Run: headless pygame with SDL's dummy video driver; simulated clock (each Clock.tick advances the game by its frame time, no real sleeping); random seed 0; keys injected as events and as key.get_pressed() state; no mouse input.
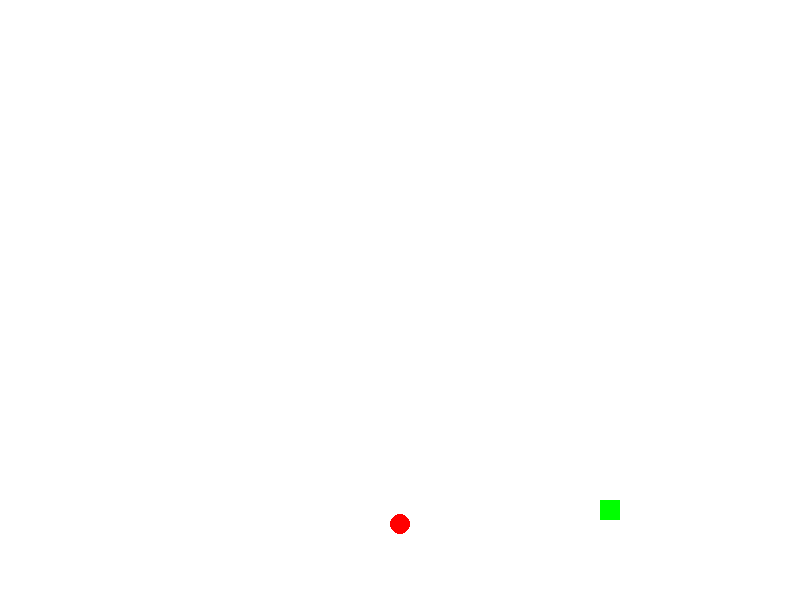
Frame 1 of 4 · flips 1–60 · no input
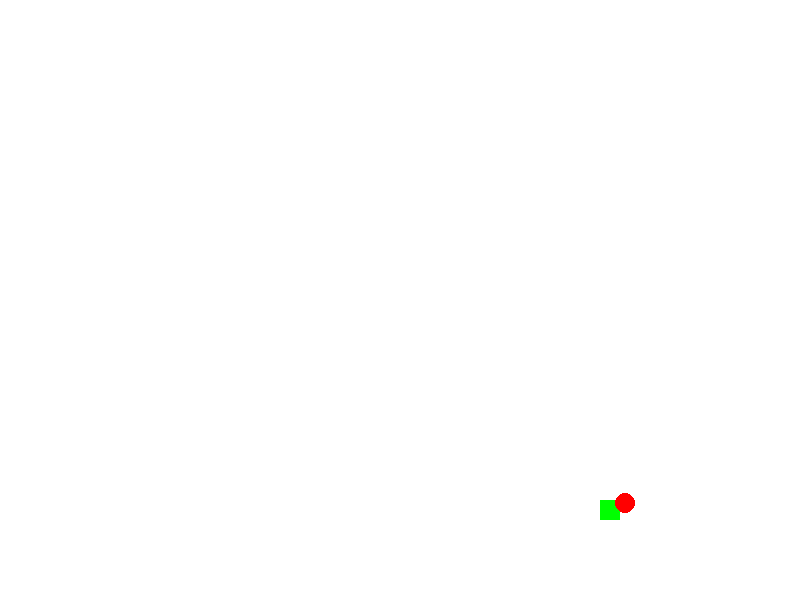
Frame 2 of 4 · flips 61–180 · tapped SPACE, RETURN · held RIGHT (→), D
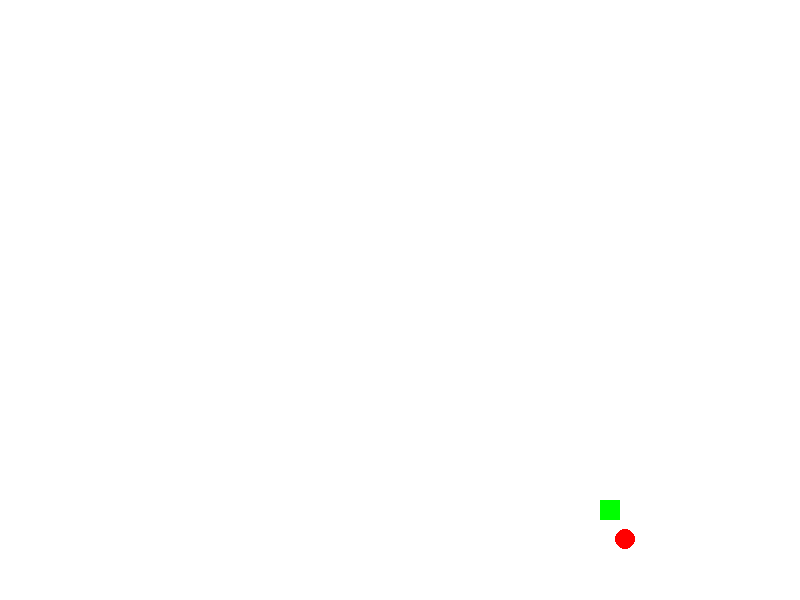
Frame 3 of 4 · flips 181–300 · held DOWN (↓), S
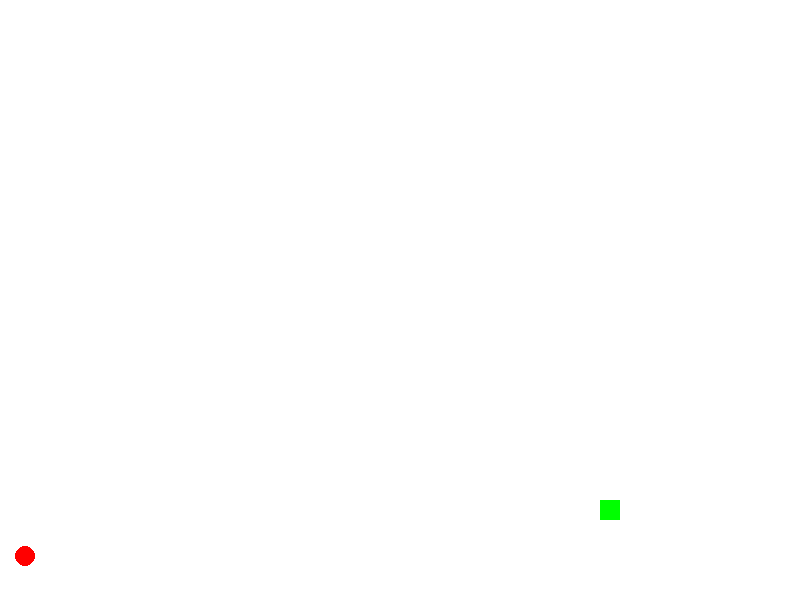
Frame 4 of 4 · flips 301–420 · held LEFT (←), A, UP (↑), W

The pygame program that drew these frames:

import pygame
import sys

# 게임 초기화
pygame.init()

# 화면 크기 설정
screen_width = 800
screen_height = 600
screen = pygame.display.set_mode((screen_width, screen_height))
pygame.display.set_caption('Bounce Ball Game')

# 색 정의
WHITE = (255, 255, 255)
RED = (255, 0, 0)
GREEN = (0, 255, 0)

# 플레이어(공)의 초기 위치와 초기 속도 및 튀어오르는 속도 세팅
class player:
    def __init__(self, x, y):
        self.pos = [x,y]
        self.radius = 10
        self.velocity = [0, 0]
        self.bouncing_velocity = -13
        self.rect = pygame.Rect(self.pos[0], self.pos[1], self.radius * 2, self.radius * 2)
    def updatecollider(self):
        self.rect = pygame.Rect(self.pos[0], self.pos[1], self.radius * 2, self.radius * 2)
class platform:
    def __init__(self, x, y, width, height):
        self.width = width
        self.height = height
        self.pos = [x, y]
        self.rect = pygame.Rect(self.pos[0], self.pos[1], self.width, self.height)
    def updatecollider(self):
        self.rect = pygame.Rect(self.pos[0], self.pos[1], self.width, self.height)
        
        
        
        
        
ball = player(400,300)
ground1 = platform(600,500,20,20)
# 중력 가속도 
gravity = 0.9

# 시간 설정
clock = pygame.time.Clock()
FPS = 60  # 시간당 프레임

# 게임 루프
while True:
    clock.tick(FPS)  # 프레임 제한
    # 물체의 움직임에 따른 콜라이더 업데이트
    ball.updatecollider()
    ground1.updatecollider()
    for event in pygame.event.get():
        if event.type == pygame.QUIT:
            pygame.quit()
            sys.exit()
        elif event.type == pygame.KEYDOWN:
            if event.key == pygame.K_LEFT:
                ball.velocity[0] = -5
            elif event.key == pygame.K_RIGHT:
                ball.velocity[0] = 5
        elif event.type == pygame.KEYUP:
            if event.key == pygame.K_LEFT or event.key == pygame.K_RIGHT:
                ball.velocity[0] = 0

    # 공에 중력 가하기
    ball.velocity[1] += gravity
    

    
    
    # 플랫폼과 플레이어(공)와의 콜리전 판정
    if ground1.rect.colliderect(ball.rect):
        if ball.rect.right >= ground1.rect.left and ball.rect.left <= ground1.rect.left:
            ball.pos[0] = ground1.rect.left - ball.radius
        elif ball.rect.left <= ground1.rect.right and ball.rect.right >= ground1.rect.right:
            ball.pos[0] = ground1.rect.right + ball.radius
        elif ball.rect.bottom >= ground1.rect.top and ball.rect.top <= ground1.rect.top:
            ball.velocity[1] = ball.bouncing_velocity
        elif ball.rect.top <= ground1.rect.bottom and ball.rect.bottom >= ground1.rect.bottom:
            ball.pos[1] = ground1.rect.bottom + ball.radius
            

    # 공 움직이기
    ball.pos[0] += ball.velocity[0]
    ball.pos[1] += ball.velocity[1]
    
    
    
    
    # 화면 가장자리와 공의 콜리젼
    if ball.pos[0] - ball.radius <= 0 or ball.pos[0] + ball.radius >= 800:
        ball.velocity[0] = -ball.velocity[0]
    if ball.pos[1] + ball.radius >= 600:
        ball.pos[1] = 600 - ball.radius
        ball.velocity[1] = ball.bouncing_velocity

    # 화면 클리어
    screen.fill(WHITE)

    # 공그리기
    
    pygame.draw.rect(screen, GREEN, (int(ground1.pos[0]), int(ground1.pos[1]), ground1.width, ground1.height))
    pygame.draw.circle(screen, RED, (int(ball.pos[0]), int(ball.pos[1])), ball.radius)
    # 화면 업데이트하기
    pygame.display.flip()
